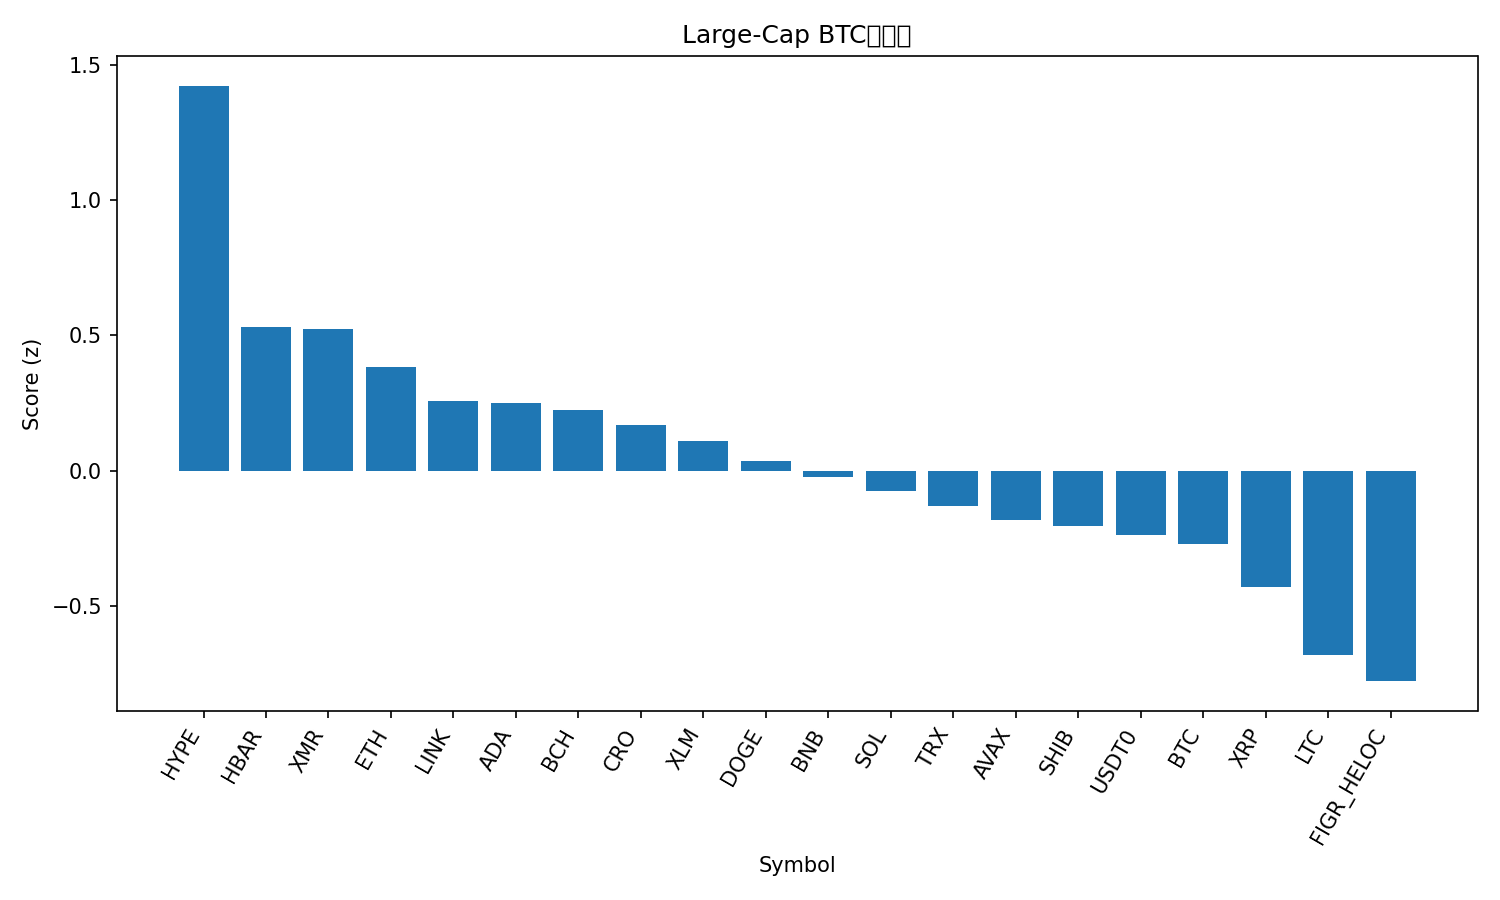

Source data for this figure (header and first rows):
rank, name, symbol, price_btc, price_usd, pct_1h_btc, pct_24h_btc, pct_7d_btc, market_cap_rank, market_cap_usd, volume_usd, score
1, Hyperliquid, HYPE, 0.0003435, 38.23, 2.529, -0.4992, -14.86, 20, 10345035350, 935269654, 1.422
2, Hedera, HBAR, 1.53e-06, 0.1708, 0.9901, 1.611, -13.78, 31, 7238375755, 318646241, 0.5297
3, Monero, XMR, 0.002695, 300, 0.2652, 3.94, 0.06398, 35, 5532351057, 174164753, 0.5231
4, Ethereum, ETH, 0.03433, 3822, 0.7285, 1.048, -6.396, 2, 461052710988, 47346078305, 0.3834
5, Chainlink, LINK, 0.0001559, 17.35, 1.085, -0.5614, -13.74, 17, 12084268743, 1554206484, 0.2591
6, Cardano, ADA, 5.77e-06, 0.6427, 1.138, -0.6506, -16.4, 11, 23486448637, 1703091687, 0.2484
7, Bitcoin Cash, BCH, 0.00464, 516.5, 1.21, -2.208, -4.976, 19, 10290649472, 412854609, 0.2251
8, Cronos, CRO, 1.41e-06, 0.1565, 1.092, -0.8942, -16.39, 36, 5458396299, 67726665, 0.1703
9, Stellar, XLM, 2.91e-06, 0.3235, 0.791, -0.3426, -10.01, 18, 10350749024, 400220167, 0.1102
10, Dogecoin, DOGE, 1.69e-06, 0.1884, 1.304, -2.674, -17.98, 10, 28477276771, 4851423042, 0.03741
11, BNB, BNB, 0.01016, 1132, 0.1013, 0.579, 8.138, 4, 157448259960, 5569730019, -0.02393
12, Solana, SOL, 0.001616, 179.9, 1.034, -2.467, -13.45, 6, 98243332835, 10986850943, -0.07337
13, TRON, TRX, 2.83e-06, 0.315, 0.1252, 0.3392, 2.681, 9, 29821481570, 922555306, -0.13
14, Avalanche, AVAX, 0.0001926, 21.43, 0.9705, -1.982, -21.85, 23, 9132939636, 1112067801, -0.1839
15, Shiba Inu, SHIB, 9.0718e-11, 1.01e-05, 0.5594, -1.067, -10.6, 33, 5948754156, 376250220, -0.2029
16, USDT0, USDT0, 8.99e-06, 1.001, -0.2194, 0.6043, 11.4, 29, 7400991823, 431579951, -0.2372
17, Bitcoin, BTC, 1.0, 111335, 0.0, 0.0, 0.0, 1, 2218396791784, 90194501562, -0.2718
18, XRP, XRP, 2.132e-05, 2.37, 0.3129, -1.118, -12.42, 5, 142104938231, 8651039910, -0.4283
19, Litecoin, LTC, 0.0008508, 94.71, 0.7183, -4.512, -14.3, 30, 7232742220, 1361045889, -0.6825
20, Figure Heloc, FIGR_HELOC, 8.98e-06, 1.0, -0.2076, -2.799, 11.28, 15, 12992316471, 191971, -0.7776
21, Sui, SUI, 2.276e-05, 2.53, 0.961, -6.666, -22.83, 22, 9172704069, 1980280604, -0.9588
